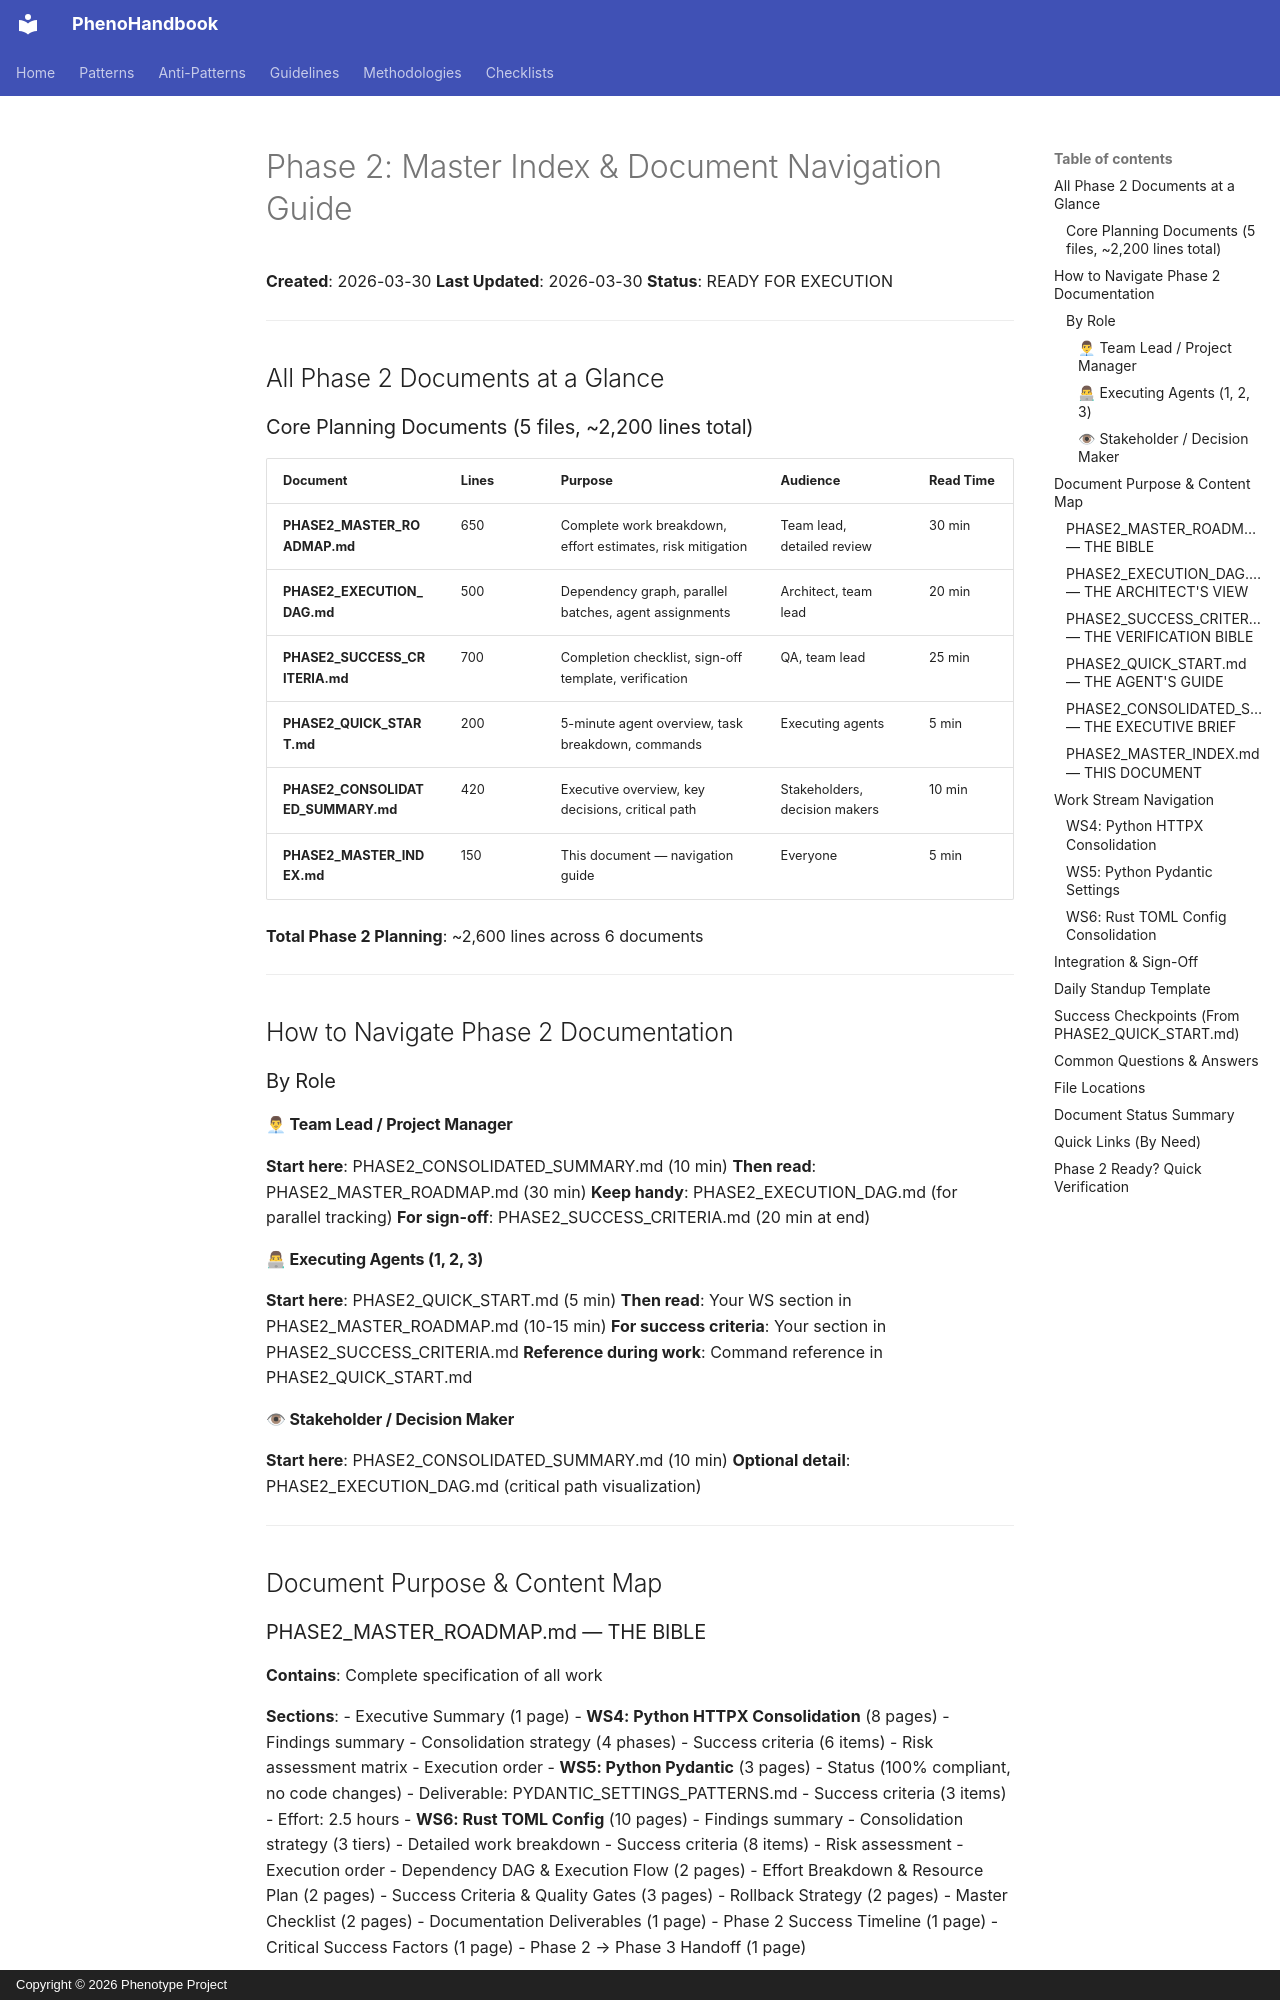

repository: KooshaPari/PhenoShared · page: worklogs/PHASE2_MASTER_INDEX/index.html · generator: mkdocs · copyright: Copyright © 2026 Phenotype Project

# Phase 2: Master Index & Document Navigation Guide

**Created**: 2026-03-30
**Last Updated**: 2026-03-30
**Status**: READY FOR EXECUTION

---

## All Phase 2 Documents at a Glance

### Core Planning Documents (5 files, ~2,200 lines total)

| Document | Lines | Purpose | Audience | Read Time |
|----------|-------|---------|----------|-----------|
| **PHASE2_MASTER_ROADMAP.md** | 650 | Complete work breakdown, effort estimates, risk mitigation | Team lead, detailed review | 30 min |
| **PHASE2_EXECUTION_DAG.md** | 500 | Dependency graph, parallel batches, agent assignments | Architect, team lead | 20 min |
| **PHASE2_SUCCESS_CRITERIA.md** | 700 | Completion checklist, sign-off template, verification | QA, team lead | 25 min |
| **PHASE2_QUICK_START.md** | 200 | 5-minute agent overview, task breakdown, commands | Executing agents | 5 min |
| **PHASE2_CONSOLIDATED_SUMMARY.md** | 420 | Executive overview, key decisions, critical path | Stakeholders, decision makers | 10 min |
| **PHASE2_MASTER_INDEX.md** | 150 | This document — navigation guide | Everyone | 5 min |

**Total Phase 2 Planning**: ~2,600 lines across 6 documents

---

## How to Navigate Phase 2 Documentation

### By Role

#### 👨💼 Team Lead / Project Manager
**Start here**: PHASE2_CONSOLIDATED_SUMMARY.md (10 min)
**Then read**: PHASE2_MASTER_ROADMAP.md (30 min)
**Keep handy**: PHASE2_EXECUTION_DAG.md (for parallel tracking)
**For sign-off**: PHASE2_SUCCESS_CRITERIA.md (20 min at end)

#### 👨💻 Executing Agents (1, 2, 3)
**Start here**: PHASE2_QUICK_START.md (5 min)
**Then read**: Your WS section in PHASE2_MASTER_ROADMAP.md (10-15 min)
**For success criteria**: Your section in PHASE2_SUCCESS_CRITERIA.md
**Reference during work**: Command reference in PHASE2_QUICK_START.md

#### 👁 Stakeholder / Decision Maker
**Start here**: PHASE2_CONSOLIDATED_SUMMARY.md (10 min)
**Optional detail**: PHASE2_EXECUTION_DAG.md (critical path visualization)

---

## Document Purpose & Content Map
